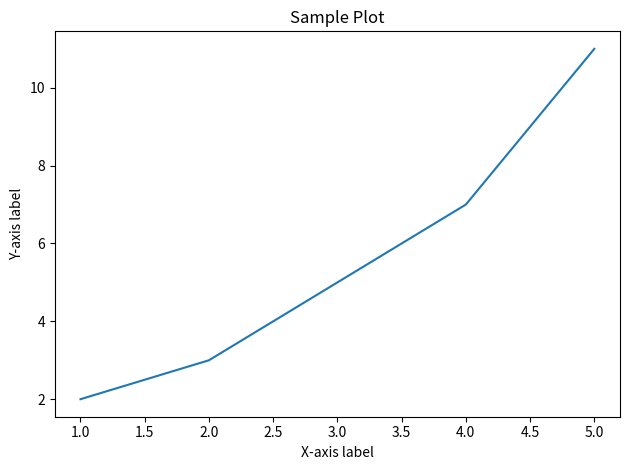

The matplotlib source for this figure:
import matplotlib.pyplot as plt

x =[1, 2, 3, 4, 5]
y = [2, 3, 5, 7, 11]
plt.plot(x, y)
plt.xlabel('X-axis label')  # Corrected: plt.xlabel('X-axis label')
plt.ylabel('Y-axis label')  # Corrected: plt.ylabel('Y-axis label')
plt.title('Sample Plot')  # Corrected: plt.title('Sample Plot')
#plt.show()  #show the plot, Corrected: plt.show()
plt.tight_layout()
plt.savefig('plot.png')